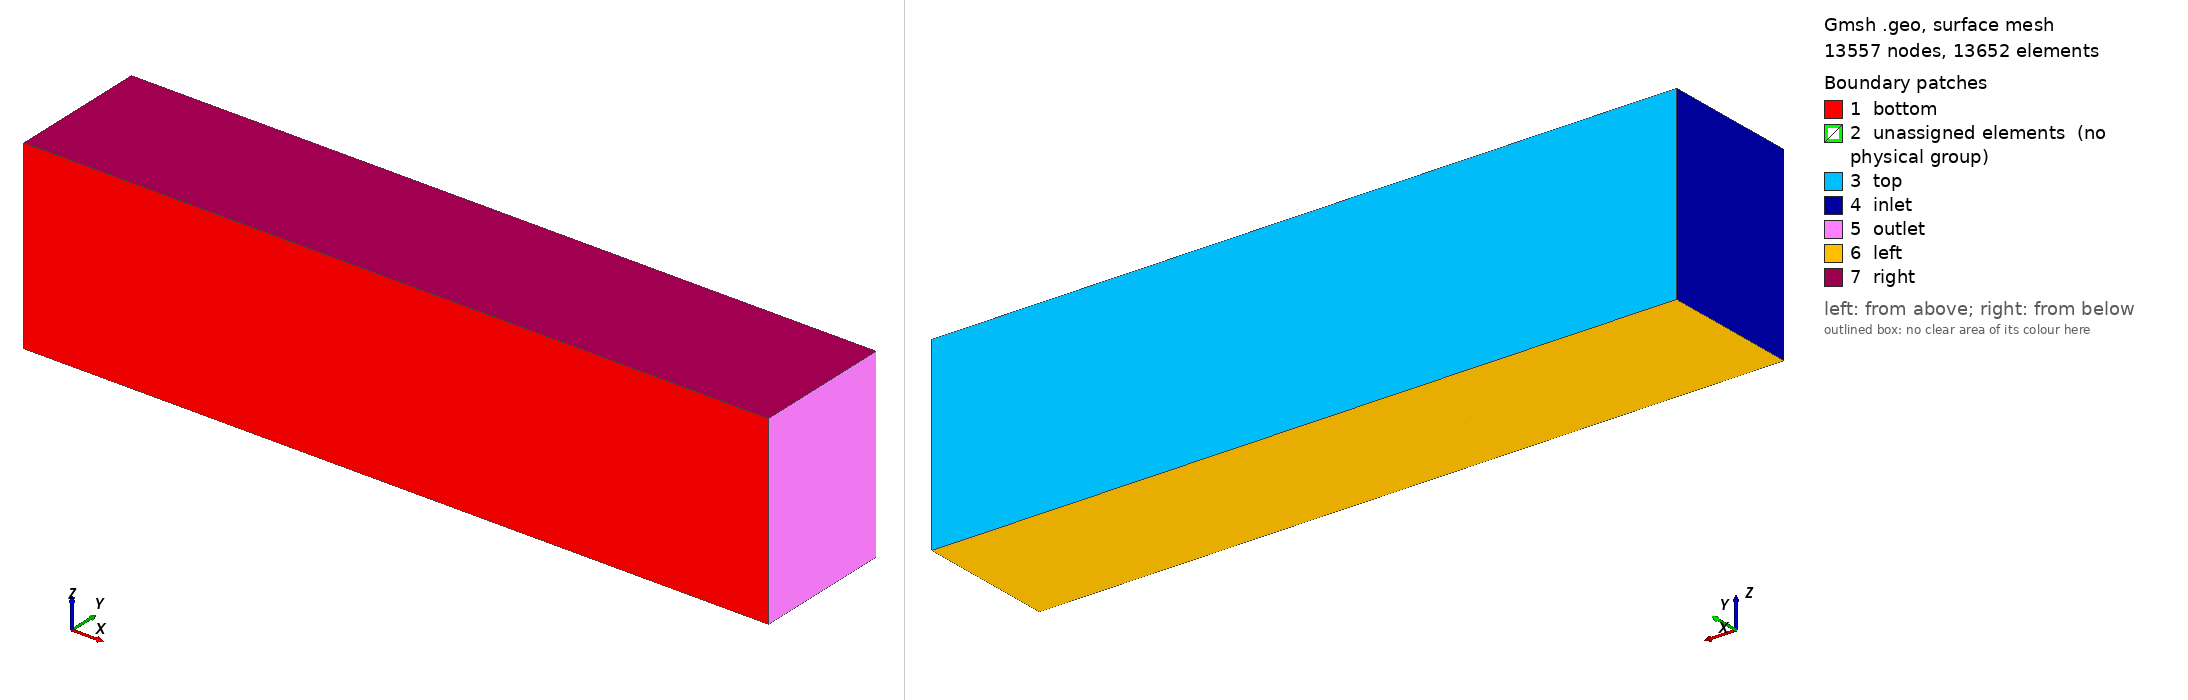

Gmsh geometry script, surface-meshed: 13557 nodes, 13652 surface elements. Boundary patches (legend numbers): 1 bottom, 2 unassigned elements (no physical group), 3 top, 4 inlet, 5 outlet, 6 left, 7 right. Left view from above one corner, right view from below the opposite corner. Legend entries are the model's physical surfaces; 'unassigned elements' are surfaces in no physical group. The drawing asked Gmsh for element sizes between 1% and 20% of the model's largest extent; the script's own settings can give other sizes.

=== BL_urban.geo (drawn) ===
// Obstacle
// - Geometry
H = 3.0;
W = 4.0;
W05 = W/2;
Lin = 10.0;
Lout = 6;

Lx = 0.37035082916161244;
Ly = 1.3703508291616124;
Ly_in = 1.3703508291616124;
Ly_out = 1.3703508291616124;
Ly_left = 1.3703508291616124;
Ly_right = 1.3703508291616124;
Ly_in_left = 1.3703508291616124;
Ly_in_right = 1.3703508291616124;
Ly_out_left = 1.3703508291616124;
Ly_out_right = 1.3703508291616124;

Lz = 0.37035082916161244;

Ne_wx = 17;
b_wx = 4.52;
Ne_wz = 6;
b_wz = 4.52;

Ne_xz = 19;
r_xz = 1.13;

Ne_y1 = 31;
r_y1 = 1.104305130887847;
b_y1 = 4.417220523551388;

Ne_x2_in = 73;
Ne_x2_out = 32;
Ne_y2 = 12;
r_y2 = 1;

Ne_z2 = 27;
r_z2 = 1.0;


// Exterior
// - Bottom Points:
Point(9) = {-Lin + 0,  0 + 0,  -W05 + -0.0};
Point(12) = {-Lin + 0,  0 + 0,  W05 + -0.0};


Point(18) = {Lout + 0,  0 + 0,  -W05 + -0.0};
Point(15) = {Lout + 0,  0 + 0,  W05 + -0.0};

// - Middle points

Point(59) = {-Lin + 0,  Ly + 0,  -W05 + -0.0};
Point(62) = {-Lin + 0,  Ly + 0,  W05 + -0.0};


Point(68) = {Lout + 0,  Ly + 0,  -W05 + -0.0};
Point(65) = {Lout + 0,  Ly + 0,  W05 + -0.0};


// - Top Points:
Point(109) = {-Lin + 0,  H + 0,  -W05 + -0.0};
Point(112) = {-Lin + 0,  H + 0,  W05 + -0.0};

Point(118) = {Lout + 0,  H + 0,  -W05 + -0.0};
Point(115) = {Lout + 0,  H + 0,  W05 + -0.0};

// - Bottom z-Lines:
Line(13) = {9, 12};
Transfinite Curve{13} = Ne_z2 Using Progression r_z2;

Line(20) = {18, 15};
Transfinite Curve{20} = Ne_z2 Using Progression r_z2;

// - Middle z-Lines:
Line(63) = {59, 62};
Transfinite Curve{63} = Ne_z2 Using Progression r_z2;

Line(70) = {68, 65};
Transfinite Curve{70} = Ne_z2 Using Progression r_z2;

// - Top z-Lines:

Line(113) = {109, 112};
Transfinite Curve{113} = Ne_z2 Using Progression r_z2;

Line(120) = {118, 115};
Transfinite Curve{120} = Ne_z2 Using Progression r_z2;

// - Bottom x-lines:
Line(23) = {9, 18};
Transfinite Curve{23} = Ne_x2_in Using Progression 1;


Line(26) = {12, 15};
Transfinite Curve{26} = Ne_x2_in Using Progression 1;

// - Middle x-lines:
Line(73) = {59, 68};
Transfinite Curve{73} = Ne_x2_in Using Progression 1;


Line(76) = {62, 65};
Transfinite Curve{76} = Ne_x2_in Using Progression 1;

// - Top x-lines:

Line(123) = {109, 118};
Transfinite Curve{123} = Ne_x2_in Using Progression 1;

Line(126) = {112, 115};
Transfinite Curve{126} = Ne_x2_in Using Progression 1;

// - Bottom Vertical lines
Line(159) = {9, 59};
Transfinite Curve{-159} = Ne_y1 Using Progression 1/r_y1;

Line(162) = {12, 62};
Transfinite Curve{-162} = Ne_y1 Using Progression 1/r_y1;

Line(165) = {15, 65};
Transfinite Curve{-165} = Ne_y1 Using Progression 1/r_y1;

Line(168) = {18, 68};
Transfinite Curve{-168} = Ne_y1 Using Progression 1/r_y1;

// - Top Vertical lines
Line(209) = {59, 109};
Transfinite Curve{-209} = Ne_y2 Using Progression r_y2;

Line(212) = {62, 112};
Transfinite Curve{-212} = Ne_y2 Using Progression r_y2;

Line(215) = {65, 115};
Transfinite Curve{-215} = Ne_y2 Using Progression r_y2;

Line(218) = {68, 118};
Transfinite Curve{-218} = Ne_y2 Using Progression r_y2;


// - Bottom xz-plane
Line Loop(12) = {13, 26, -20, -23};
Plane Surface(12) = {12};

// - Middle xz-plane
Line Loop(21) = {63, 76, -70, -73};
Plane Surface(21) = {21};

// - Top xz-plane
Line Loop(31) = {113, 126, -120, -123};
Plane Surface(31) = {31};


// - Bottom Vertical Surfaces:
Line Loop(113) = {-13, 159, 63, -162};
Plane Surface(113) = {113};

Line Loop(120) = {-20, 168, 70, -165};
Plane Surface(120) = {120};


Line Loop(123) = {23, 168, -73, -159};
Plane Surface(123) = {123};


Line Loop(126) = {26, 165, -76, -162};
Plane Surface(126) = {126};


// - Top Vertical Surfaces:
Line Loop(114) = {-63, 209, 113, -212};
Plane Surface(114) = {114};

Line Loop(121) = {-70, 218, 120, -215};
Plane Surface(121) = {121};


Line Loop(124) = {73, 218, -123, -209};
Plane Surface(124) = {124};


Line Loop(127) = {76, 215, -126, -212};
Plane Surface(127) = {127};




// - Solids
// - - Bottom:
Surface Loop(12) = {12, 21, 113, 120, 123, 126};
Volume(12) = {12};
// - - Top:
Surface Loop(102) = {21, 31, 114, 121, 124, 127};
Volume(102) = {102};




// Boundaries:
// Wall
// - Bottom: 2, 3, 4, 5, 12, 13, 14, 15, 16, 17, 18, 19
// - Top: 31, 32, 33, 34, 35, 36, 37, 38, 39
// - Left: 123, 127, 129, 173, 177, 179
// - Right: 126, 128, 132, 176, 178, 182
// - Obstacle: 101, 102, 103, 104, 6
// Inlet: 113, 114, 115, 163, 164, 165
// Outlet: 120, 121, 122, 170, 171, 172


Transfinite Surface "*";
Recombine Surface "*";
Transfinite Volume "*";
Recombine Volume "*";
Mesh 3;
SetOrder 2;
Physical Surface("inlet", 1) = {113,114};
Physical Surface("outlet", 2) = {120,121};
Physical Surface("bottom", 3) = {12};
Physical Surface("top", 4) = {31};
Physical Surface("left", 5) = {123,124};
Physical Surface("right", 6) = {126,127};
Physical Volume("fluid", 8) = {12,102};
